Photos from the image-classification dataset "dataset" in the GitHub repository cony-su/Detecci-n-Fatiga. Its 3 classes are: obstruido, abierto, cerrado.

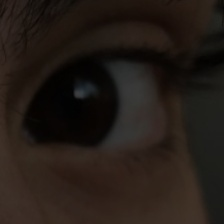
Label: abierto

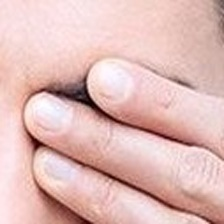
Label: obstruido

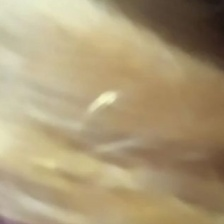
Label: obstruido

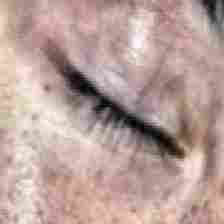
Label: cerrado

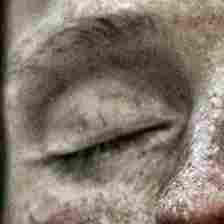
Label: cerrado

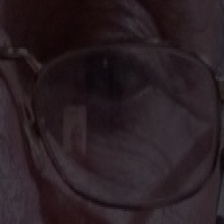
Label: abierto
